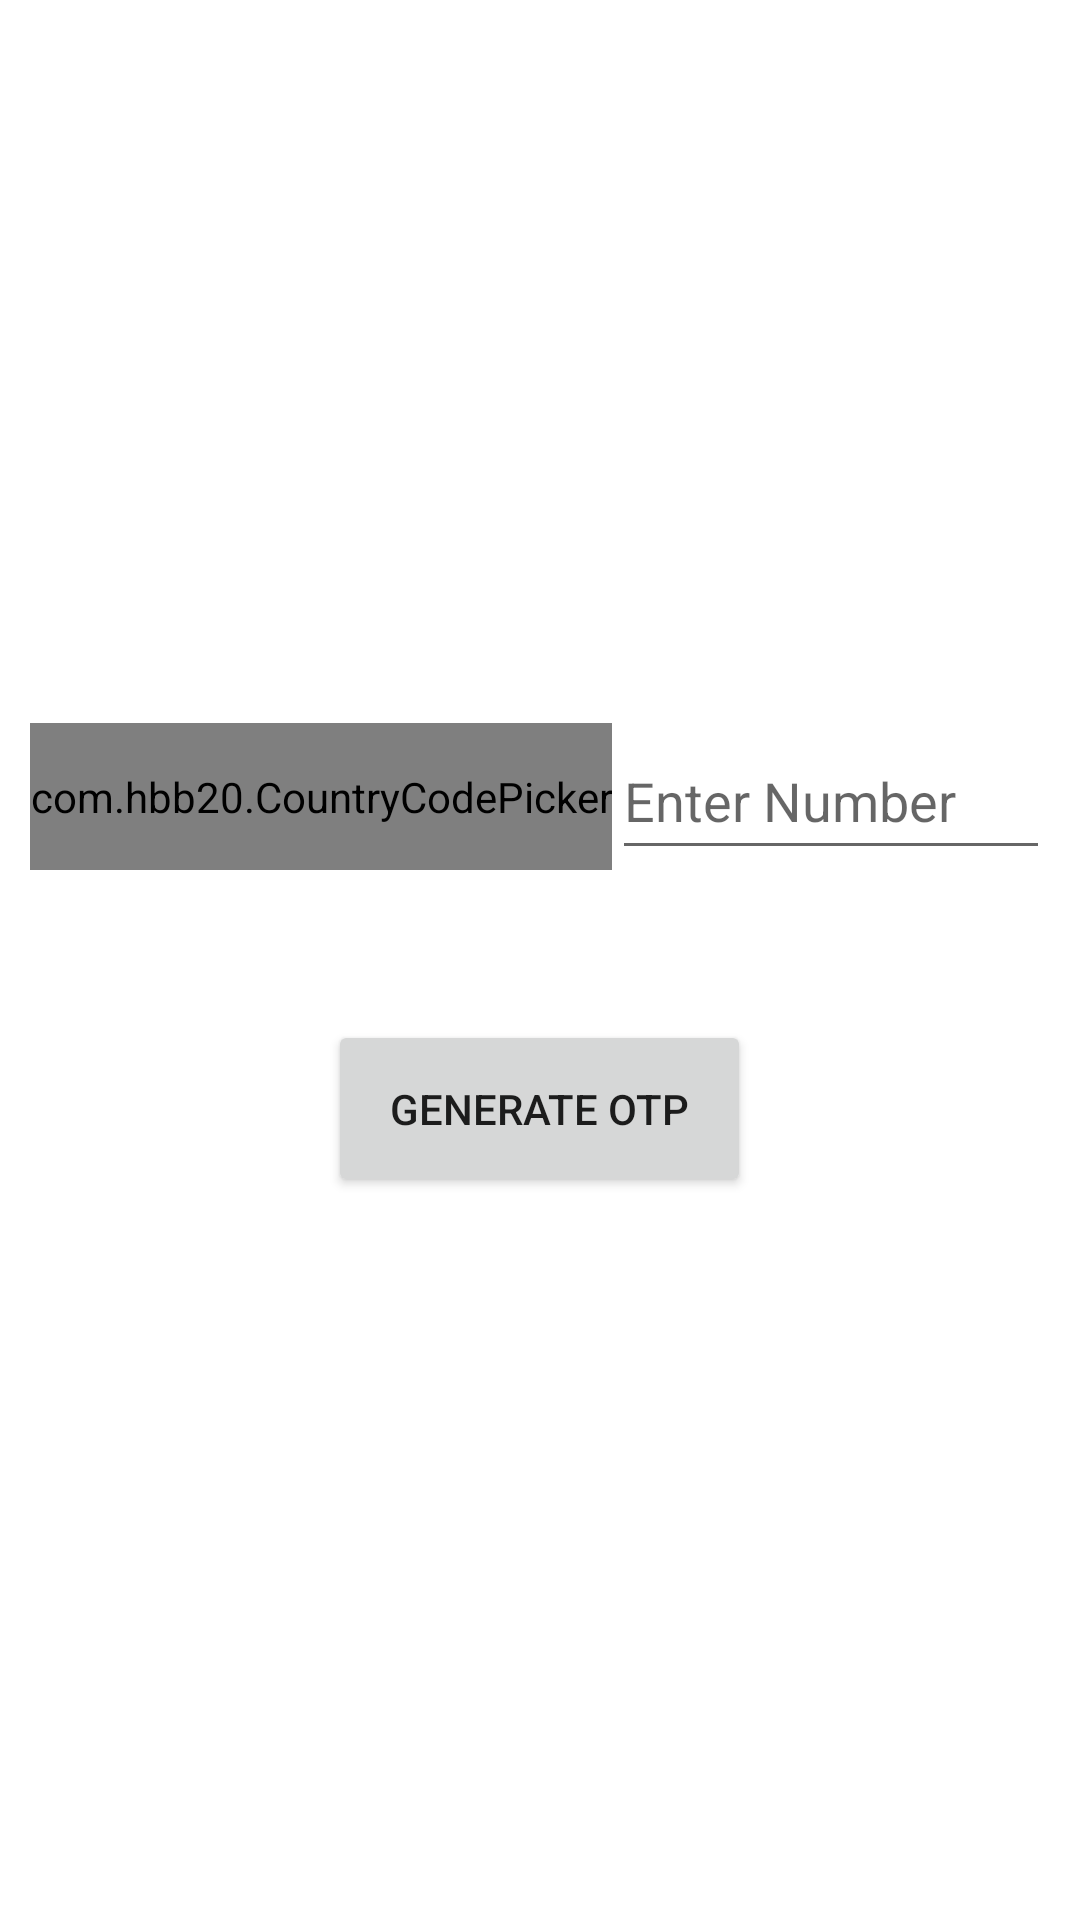

Android layout source for this screen:
<!-- AndroidManifest.xml: application theme Theme.ChatAppFinal -->
<!-- res/layout/activity_otp_generation.xml -->
<?xml version="1.0" encoding="utf-8"?>
<LinearLayout
    xmlns:android="http://schemas.android.com/apk/res/android"
    xmlns:app="http://schemas.android.com/apk/res-auto"
    xmlns:tools="http://schemas.android.com/tools"
    android:layout_width="match_parent"
    android:layout_height="match_parent"
    android:orientation="vertical"
    android:gravity="center"
    tools:context=".otpGeneration">
<LinearLayout
    android:layout_width="match_parent"
    android:layout_height="wrap_content"
    android:orientation="horizontal"
    android:layout_marginRight="10dp"
    android:layout_marginLeft="10dp"
    android:layout_marginBottom="50dp">
<com.hbb20.CountryCodePicker
    android:id="@+id/cpp"
    android:layout_width="wrap_content"
    android:layout_height="match_parent"
   />


    <EditText
        android:id="@+id/editTextTextPersonName"
        android:layout_width="278dp"
        android:layout_height="49dp"
        android:ems="10"
        android:layout_weight="1"
        android:inputType="phone"
        android:hint="Enter Number"
        />
</LinearLayout>

    <Button
        android:id="@+id/generateOTP"
        android:layout_width="141dp"
        android:layout_height="59dp"
        android:text="Generate OTP"/>

</LinearLayout>
<!-- resources referenced by this layout -->
<resources>
  <style name="Theme.ChatAppFinal" parent="Theme.MaterialComponents.DayNight.DarkActionBar">
          
          <item name="colorPrimary">@color/purple_500</item>
          <item name="colorPrimaryVariant">@color/purple_700</item>
          <item name="colorOnPrimary">@color/white</item>
          
          <item name="colorSecondary">@color/teal_200</item>
          <item name="colorSecondaryVariant">@color/teal_700</item>
          <item name="colorOnSecondary">@color/black</item>
          
          <item name="android:statusBarColor" tools:targetApi="l">?attr/colorPrimaryVariant</item>
          
      </style>
  <!-- not gathered from this repository: default colours our renderer supplied (Android Studio template values) -->
  <color name="purple_500">#FF6200EE</color>
  <color name="purple_700">#FF3700B3</color>
  <color name="teal_200">#FF03DAC5</color>
  <color name="teal_700">#FF018786</color>
  <color name="black">#FF000000</color>
  <color name="white">#FFFFFFFF</color>
</resources>
